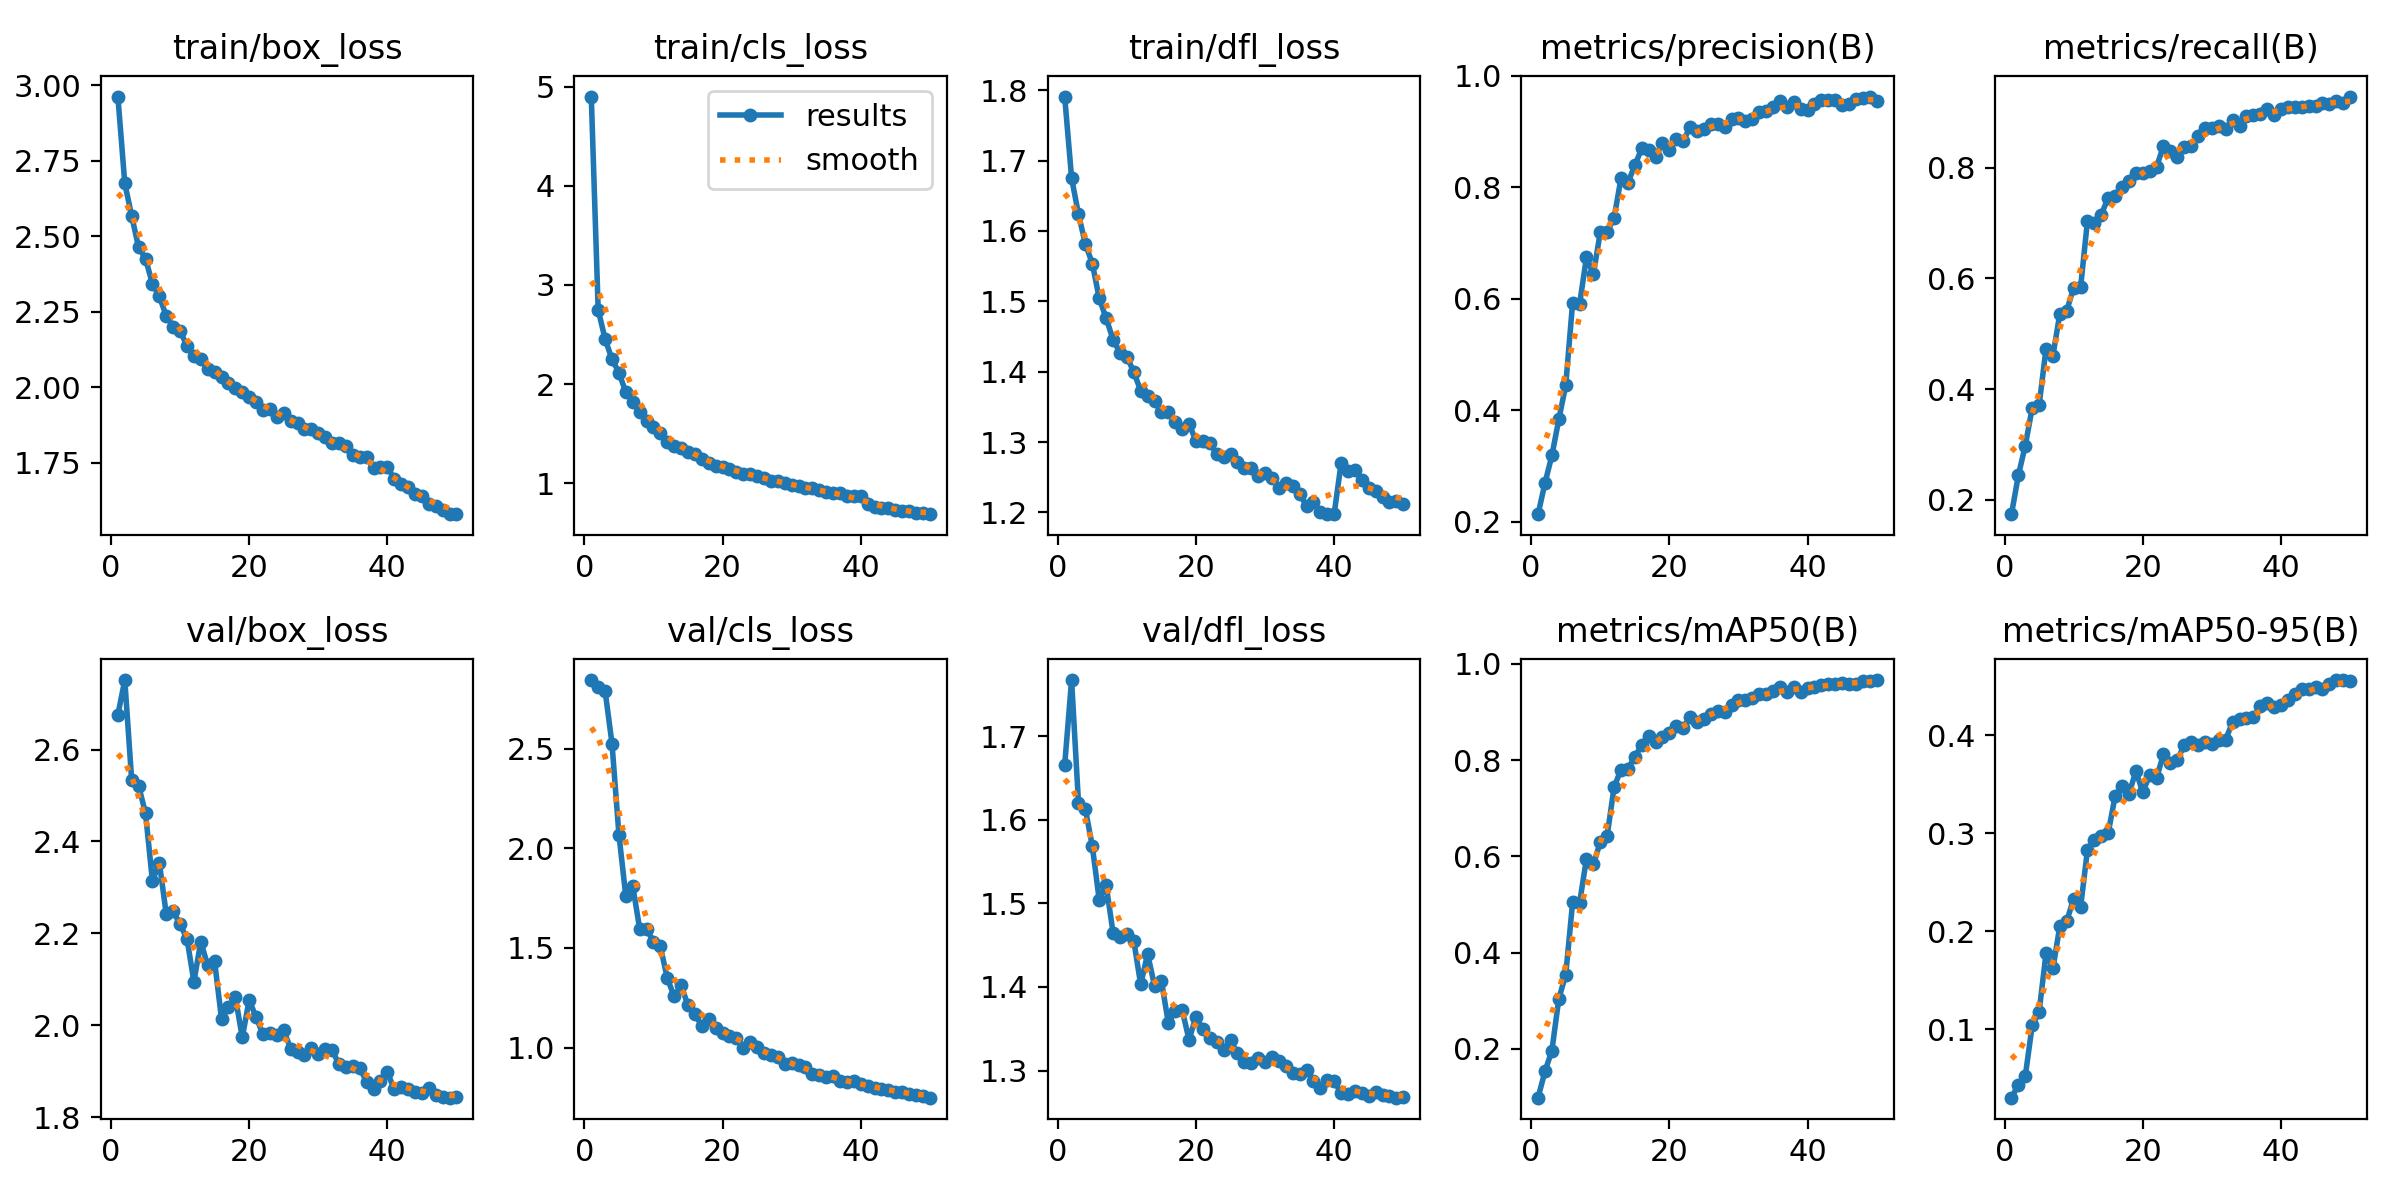

Values plotted in this chart, from the file beside it:
epoch, train/box_loss, train/cls_loss, train/dfl_loss, metrics/precision(B), metrics/recall(B), metrics/mAP50(B), metrics/mAP50-95(B), val/box_loss, val/cls_loss, val/dfl_loss, lr/pg0, lr/pg1, lr/pg2
1, 2.963, 4.9, 1.791, 0.2137, 0.1737, 0.09885, 0.03046, 2.676, 2.844, 1.665, 0.0006658, 0.0006658, 0.0006658
2, 2.675, 2.748, 1.675, 0.2696, 0.2442, 0.1537, 0.04343, 2.751, 2.81, 1.767, 0.001306, 0.001306, 0.001306
3, 2.567, 2.454, 1.624, 0.3191, 0.2979, 0.1966, 0.05264, 2.533, 2.79, 1.62, 0.00192, 0.00192, 0.00192
4, 2.463, 2.25, 1.581, 0.3836, 0.3659, 0.3042, 0.1041, 2.521, 2.525, 1.613, 0.001881, 0.001881, 0.001881
5, 2.426, 2.115, 1.554, 0.4448, 0.3707, 0.3544, 0.118, 2.462, 2.069, 1.568, 0.001842, 0.001842, 0.001842
6, 2.342, 1.918, 1.504, 0.5933, 0.473, 0.5044, 0.1776, 2.314, 1.759, 1.504, 0.001802, 0.001802, 0.001802
7, 2.301, 1.822, 1.476, 0.5899, 0.4604, 0.5026, 0.1622, 2.353, 1.811, 1.522, 0.001762, 0.001762, 0.001762
8, 2.236, 1.718, 1.446, 0.6742, 0.5364, 0.5951, 0.2056, 2.242, 1.597, 1.465, 0.001723, 0.001723, 0.001723
9, 2.201, 1.631, 1.427, 0.6439, 0.542, 0.5834, 0.2107, 2.248, 1.596, 1.46, 0.001683, 0.001683, 0.001683
10, 2.188, 1.564, 1.421, 0.7192, 0.5829, 0.6296, 0.2333, 2.22, 1.531, 1.463, 0.001644, 0.001644, 0.001644
11, 2.136, 1.508, 1.399, 0.7201, 0.5837, 0.6434, 0.2246, 2.188, 1.508, 1.455, 0.001604, 0.001604, 0.001604
12, 2.104, 1.417, 1.373, 0.7453, 0.7046, 0.7439, 0.2835, 2.095, 1.348, 1.403, 0.001564, 0.001564, 0.001564
13, 2.092, 1.376, 1.365, 0.8162, 0.7006, 0.7804, 0.2929, 2.182, 1.257, 1.439, 0.001525, 0.001525, 0.001525
14, 2.06, 1.359, 1.358, 0.8083, 0.7155, 0.7826, 0.2973, 2.13, 1.312, 1.402, 0.001485, 0.001485, 0.001485
15, 2.052, 1.314, 1.342, 0.8392, 0.7462, 0.8063, 0.3005, 2.139, 1.212, 1.407, 0.001446, 0.001446, 0.001446
16, 2.034, 1.29, 1.343, 0.8698, 0.7487, 0.8321, 0.3379, 2.014, 1.171, 1.357, 0.001406, 0.001406, 0.001406
17, 2.014, 1.244, 1.328, 0.8666, 0.7649, 0.8508, 0.3483, 2.039, 1.107, 1.372, 0.001366, 0.001366, 0.001366
18, 1.996, 1.206, 1.319, 0.8551, 0.7758, 0.8375, 0.34, 2.061, 1.143, 1.373, 0.001327, 0.001327, 0.001327
19, 1.986, 1.177, 1.325, 0.8804, 0.7899, 0.8488, 0.3635, 1.973, 1.097, 1.337, 0.001287, 0.001287, 0.001287
20, 1.969, 1.165, 1.302, 0.8667, 0.791, 0.856, 0.342, 2.055, 1.073, 1.365, 0.001248, 0.001248, 0.001248
21, 1.95, 1.143, 1.301, 0.887, 0.795, 0.8716, 0.3595, 2.017, 1.056, 1.349, 0.001208, 0.001208, 0.001208
22, 1.925, 1.112, 1.298, 0.8835, 0.8017, 0.8666, 0.3564, 1.98, 1.047, 1.339, 0.001168, 0.001168, 0.001168
23, 1.928, 1.088, 1.283, 0.9078, 0.8399, 0.8904, 0.3808, 1.983, 0.996, 1.334, 0.001129, 0.001129, 0.001129
24, 1.903, 1.088, 1.279, 0.9018, 0.8305, 0.8784, 0.3717, 1.978, 1.026, 1.325, 0.001089, 0.001089, 0.001089
25, 1.914, 1.074, 1.284, 0.9045, 0.8193, 0.8857, 0.375, 1.989, 1.005, 1.336, 0.00105, 0.00105, 0.00105
26, 1.889, 1.053, 1.271, 0.9145, 0.8375, 0.8962, 0.3899, 1.949, 0.9751, 1.32, 0.00101, 0.00101, 0.00101
27, 1.883, 1.018, 1.264, 0.9138, 0.8398, 0.9017, 0.3934, 1.941, 0.9647, 1.31, 0.0009704, 0.0009704, 0.0009704
28, 1.863, 1.02, 1.263, 0.9084, 0.8571, 0.9004, 0.3896, 1.935, 0.9553, 1.309, 0.0009308, 0.0009308, 0.0009308
29, 1.86, 1.006, 1.252, 0.9232, 0.8727, 0.9148, 0.3936, 1.951, 0.9165, 1.315, 0.0008912, 0.0008912, 0.0008912
30, 1.848, 0.9853, 1.256, 0.9252, 0.8719, 0.926, 0.3916, 1.937, 0.9238, 1.311, 0.0008516, 0.0008516, 0.0008516
31, 1.833, 0.9718, 1.249, 0.9189, 0.8759, 0.9243, 0.3953, 1.947, 0.9111, 1.316, 0.000812, 0.000812, 0.000812
32, 1.814, 0.9468, 1.235, 0.9225, 0.8695, 0.9299, 0.3956, 1.945, 0.9005, 1.311, 0.0007724, 0.0007724, 0.0007724
33, 1.816, 0.9502, 1.241, 0.9345, 0.8871, 0.9373, 0.4136, 1.916, 0.8659, 1.305, 0.0007328, 0.0007328, 0.0007328
34, 1.806, 0.9302, 1.237, 0.9366, 0.8759, 0.9383, 0.4165, 1.908, 0.8643, 1.296, 0.0006932, 0.0006932, 0.0006932
35, 1.775, 0.9064, 1.226, 0.9449, 0.893, 0.9438, 0.4172, 1.911, 0.8502, 1.296, 0.0006536, 0.0006536, 0.0006536
36, 1.768, 0.8995, 1.21, 0.9547, 0.895, 0.952, 0.4184, 1.908, 0.8565, 1.301, 0.000614, 0.000614, 0.000614
37, 1.768, 0.899, 1.215, 0.9445, 0.8975, 0.9424, 0.4295, 1.876, 0.8343, 1.288, 0.0005744, 0.0005744, 0.0005744
38, 1.732, 0.8701, 1.2, 0.9525, 0.9071, 0.9514, 0.4324, 1.861, 0.8278, 1.279, 0.0005348, 0.0005348, 0.0005348
39, 1.735, 0.8746, 1.198, 0.9407, 0.8959, 0.9406, 0.4291, 1.879, 0.8349, 1.289, 0.0004952, 0.0004952, 0.0004952
40, 1.735, 0.8697, 1.198, 0.9386, 0.906, 0.949, 0.4311, 1.897, 0.8163, 1.288, 0.0004556, 0.0004556, 0.0004556
41, 1.696, 0.7922, 1.27, 0.949, 0.9098, 0.9525, 0.4365, 1.861, 0.8073, 1.272, 0.000416, 0.000416, 0.000416
42, 1.68, 0.7599, 1.259, 0.9569, 0.9095, 0.9557, 0.4417, 1.865, 0.7991, 1.272, 0.0003764, 0.0003764, 0.0003764
43, 1.67, 0.7517, 1.26, 0.9562, 0.9092, 0.9573, 0.447, 1.862, 0.7932, 1.275, 0.0003368, 0.0003368, 0.0003368
44, 1.646, 0.7457, 1.247, 0.9569, 0.9119, 0.9579, 0.4471, 1.855, 0.7875, 1.273, 0.0002972, 0.0002972, 0.0002972
45, 1.639, 0.7263, 1.235, 0.9468, 0.912, 0.9601, 0.4492, 1.853, 0.7791, 1.27, 0.0002576, 0.0002576, 0.0002576
46, 1.613, 0.7215, 1.231, 0.9503, 0.9176, 0.958, 0.4469, 1.862, 0.7795, 1.275, 0.000218, 0.000218, 0.000218
47, 1.606, 0.7156, 1.222, 0.9581, 0.9154, 0.9588, 0.452, 1.847, 0.7659, 1.271, 0.0001784, 0.0001784, 0.0001784
48, 1.594, 0.6997, 1.215, 0.9605, 0.9207, 0.9654, 0.4563, 1.844, 0.7598, 1.27, 0.0001388, 0.0001388, 0.0001388
49, 1.579, 0.6943, 1.216, 0.9628, 0.9175, 0.9636, 0.4563, 1.842, 0.7581, 1.268, 9.92e-05, 9.92e-05, 9.92e-05
50, 1.581, 0.6873, 1.212, 0.9555, 0.929, 0.9664, 0.4559, 1.843, 0.7488, 1.269, 5.96e-05, 5.96e-05, 5.96e-05
